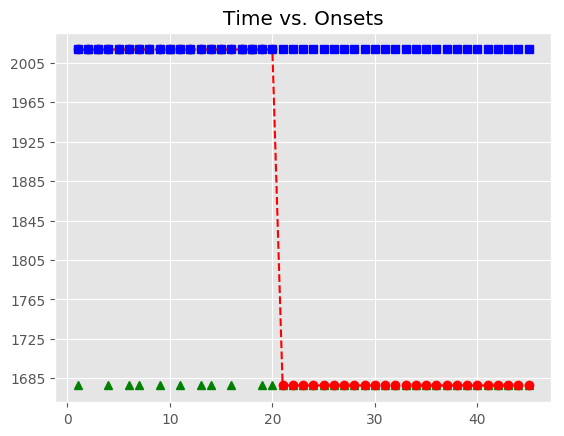

The file beside this chart, header and first rows:
, Asynchrony, Tap Onset, Test, True Onset, User ID, IOI, Max, Min, Sanitized Tap Onset, Sanitized Asynchrony, Sanitized Mean Asynchrony, Sanitized Std Dev Asynchrony, Mean Asynchrony, Std Dev Asynchrony, Missed Taps, Phase Correction Response
1, 232.2, 2018-07-20 21:16:49.506258, H1b4, 2018-07-20 21:16:49.274025, 128, 335.7, 2018-07-20 21:16:49.441854, 2018-07-20 21:16:49.106029, , , 35.24, 112.1, 4350, 2801, 36, 
2, 445.3, 2018-07-20 21:16:50.054991, H1b4, 2018-07-20 21:16:49.609683, 128, 319.9, 2018-07-20 21:16:49.769647, 2018-07-20 21:16:49.441854, 2018-07-20 21:16:49.506258, -103.4, 35.24, 112.1, 4350, 2801, 36, 228.8
3, 833.4, 2018-07-20 21:16:50.762997, H1b4, 2018-07-20 21:16:49.929611, 128, 335.8, 2018-07-20 21:16:50.097512, 2018-07-20 21:16:49.769647, 2018-07-20 21:16:50.054991, 125.4, 35.24, 112.1, 4350, 2801, 36, 
4, 1267, 2018-07-20 21:16:51.532757, H1b4, 2018-07-20 21:16:50.265414, 128, 336, 2018-07-20 21:16:50.433414, 2018-07-20 21:16:50.097512, , , 35.24, 112.1, 4350, 2801, 36, 
5, 1693, 2018-07-20 21:16:52.294445, H1b4, 2018-07-20 21:16:50.601413, 128, 335.8, 2018-07-20 21:16:50.769331, 2018-07-20 21:16:50.433414, 2018-07-20 21:16:50.762997, 161.6, 35.24, 112.1, 4350, 2801, 36, 
6, 2127, 2018-07-20 21:16:53.064356, H1b4, 2018-07-20 21:16:50.937249, 128, 335.7, 2018-07-20 21:16:51.105100, 2018-07-20 21:16:50.769331, , , 35.24, 112.1, 4350, 2801, 36, 
7, 2655, 2018-07-20 21:16:53.928089, H1b4, 2018-07-20 21:16:51.272951, 128, 319.9, 2018-07-20 21:16:51.432909, 2018-07-20 21:16:51.105100, , , 35.24, 112.1, 4350, 2801, 36, 
8, 2888, 2018-07-20 21:16:54.480452, H1b4, 2018-07-20 21:16:51.592866, 128, 335.9, 2018-07-20 21:16:51.760798, 2018-07-20 21:16:51.432909, 2018-07-20 21:16:51.532757, -60.11, 35.24, 112.1, 4350, 2801, 36, 
9, 3162, 2018-07-20 21:16:55.090455, H1b4, 2018-07-20 21:16:51.928730, 128, 335.8, 2018-07-20 21:16:52.096606, 2018-07-20 21:16:51.760798, , , 35.24, 112.1, 4350, 2801, 36, 
10, 3711, 2018-07-20 21:16:55.975031, H1b4, 2018-07-20 21:16:52.264482, 128, 336.1, 2018-07-20 21:16:52.432554, 2018-07-20 21:16:52.096606, 2018-07-20 21:16:52.294445, 29.96, 35.24, 112.1, 4350, 2801, 36, 
11, 4463, 2018-07-20 21:16:57.064082, H1b4, 2018-07-20 21:16:52.600626, 128, 335.8, 2018-07-20 21:16:52.768515, 2018-07-20 21:16:52.432554, , , 35.24, 112.1, 4350, 2801, 36, 
12, 5106, 2018-07-20 21:16:58.042454, H1b4, 2018-07-20 21:16:52.936405, 128, 319.7, 2018-07-20 21:16:53.096256, 2018-07-20 21:16:52.768515, 2018-07-20 21:16:53.064356, 128, 35.24, 112.1, 4350, 2801, 36, 
13, 5859, 2018-07-20 21:16:59.115169, H1b4, 2018-07-20 21:16:53.256106, 128, 335.8, 2018-07-20 21:16:53.423982, 2018-07-20 21:16:53.096256, , , 35.24, 112.1, 4350, 2801, 36, 
14, 6510, 2018-07-20 21:17:00.101945, H1b4, 2018-07-20 21:16:53.591858, 128, 336.3, 2018-07-20 21:16:53.760012, 2018-07-20 21:16:53.423982, , , 35.24, 112.1, 4350, 2801, 36, 
15, 6726, 2018-07-20 21:17:00.654259, H1b4, 2018-07-20 21:16:53.928165, 128, 335.8, 2018-07-20 21:16:54.096044, 2018-07-20 21:16:53.760012, 2018-07-20 21:16:53.928089, -0.076, 35.24, 112.1, 4350, 2801, 36, 
16, 7090, 2018-07-20 21:17:01.354351, H1b4, 2018-07-20 21:16:54.263922, 128, 335.7, 2018-07-20 21:16:54.431769, 2018-07-20 21:16:54.096044, , , 35.24, 112.1, 4350, 2801, 36, 
17, 7574, 2018-07-20 21:17:02.173449, H1b4, 2018-07-20 21:16:54.599616, 128, 335.8, 2018-07-20 21:16:54.767505, 2018-07-20 21:16:54.431769, 2018-07-20 21:16:54.480452, -119.2, 35.24, 112.1, 4350, 2801, 36, 274.2
18, 7926, 2018-07-20 21:17:02.861106, H1b4, 2018-07-20 21:16:54.935394, 128, 319.9, 2018-07-20 21:16:55.095360, 2018-07-20 21:16:54.767505, 2018-07-20 21:16:55.090455, 155.1, 35.24, 112.1, 4350, 2801, 36, 
19, 8224, 2018-07-20 21:17:03.479359, H1b4, 2018-07-20 21:16:55.255326, 128, 336, 2018-07-20 21:16:55.423313, 2018-07-20 21:16:55.095360, , , 35.24, 112.1, 4350, 2801, 36, 
20, 8515, 2018-07-20 21:17:04.105863, H1b4, 2018-07-20 21:16:55.591300, 128, 335.8, 2018-07-20 21:16:55.759193, 2018-07-20 21:16:55.423313, , , 35.24, 112.1, 4350, 2801, 36, 
21, , , H1b4, 2018-07-20 21:16:55.927085, 128, 335.9, 2018-07-20 21:16:56.095024, 2018-07-20 21:16:55.759193, , , 35.24, 112.1, 4350, 2801, 36, 
22, , , H1b4, 2018-07-20 21:16:56.262963, 128, 335.8, 2018-07-20 21:16:56.430845, 2018-07-20 21:16:56.095024, , , 35.24, 112.1, 4350, 2801, 36, 
23, , , H1b4, 2018-07-20 21:16:56.598727, 128, 319.9, 2018-07-20 21:16:56.758680, 2018-07-20 21:16:56.430845, , , 35.24, 112.1, 4350, 2801, 36, 
24, , , H1b4, 2018-07-20 21:16:56.918633, 128, 335.9, 2018-07-20 21:16:57.086579, 2018-07-20 21:16:56.758680, , , 35.24, 112.1, 4350, 2801, 36, 
25, , , H1b4, 2018-07-20 21:16:57.254526, 128, 335.8, 2018-07-20 21:16:57.422416, 2018-07-20 21:16:57.086579, , , 35.24, 112.1, 4350, 2801, 36, 
26, , , H1b4, 2018-07-20 21:16:57.590306, 128, 335.8, 2018-07-20 21:16:57.758191, 2018-07-20 21:16:57.422416, , , 35.24, 112.1, 4350, 2801, 36, 
27, , , H1b4, 2018-07-20 21:16:57.926076, 128, 336.2, 2018-07-20 21:16:58.094188, 2018-07-20 21:16:57.758191, , , 35.24, 112.1, 4350, 2801, 36, 
28, , , H1b4, 2018-07-20 21:16:58.262300, 128, 319.8, 2018-07-20 21:16:58.422216, 2018-07-20 21:16:58.094188, , , 35.24, 112.1, 4350, 2801, 36, 
29, , , H1b4, 2018-07-20 21:16:58.582131, 128, 335.6, 2018-07-20 21:16:58.749921, 2018-07-20 21:16:58.422216, , , 35.24, 112.1, 4350, 2801, 36, 
30, , , H1b4, 2018-07-20 21:16:58.917711, 128, 336, 2018-07-20 21:16:59.085718, 2018-07-20 21:16:58.749921, , , 35.24, 112.1, 4350, 2801, 36, 
31, , , H1b4, 2018-07-20 21:16:59.253726, 128, 335.8, 2018-07-20 21:16:59.421626, 2018-07-20 21:16:59.085718, , , 35.24, 112.1, 4350, 2801, 36, 
32, , , H1b4, 2018-07-20 21:16:59.589527, 128, 336, 2018-07-20 21:16:59.757520, 2018-07-20 21:16:59.421626, , , 35.24, 112.1, 4350, 2801, 36, 
33, , , H1b4, 2018-07-20 21:16:59.925513, 128, 335.7, 2018-07-20 21:17:00.093374, 2018-07-20 21:16:59.757520, , , 35.24, 112.1, 4350, 2801, 36, 
34, , , H1b4, 2018-07-20 21:17:00.261235, 128, 319.6, 2018-07-20 21:17:00.421017, 2018-07-20 21:17:00.093374, , , 35.24, 112.1, 4350, 2801, 36, 
35, , , H1b4, 2018-07-20 21:17:00.580800, 128, 336, 2018-07-20 21:17:00.748806, 2018-07-20 21:17:00.421017, , , 35.24, 112.1, 4350, 2801, 36, 
36, , , H1b4, 2018-07-20 21:17:00.916812, 128, 336, 2018-07-20 21:17:01.084792, 2018-07-20 21:17:00.748806, , , 35.24, 112.1, 4350, 2801, 36, 
37, , , H1b4, 2018-07-20 21:17:01.252772, 128, 335.9, 2018-07-20 21:17:01.420738, 2018-07-20 21:17:01.084792, , , 35.24, 112.1, 4350, 2801, 36, 
38, , , H1b4, 2018-07-20 21:17:01.588704, 128, 335.8, 2018-07-20 21:17:01.756602, 2018-07-20 21:17:01.420738, , , 35.24, 112.1, 4350, 2801, 36, 
39, , , H1b4, 2018-07-20 21:17:01.924499, 128, 320, 2018-07-20 21:17:02.084507, 2018-07-20 21:17:01.756602, , , 35.24, 112.1, 4350, 2801, 36, 
40, , , H1b4, 2018-07-20 21:17:02.244516, 128, 335.8, 2018-07-20 21:17:02.412427, 2018-07-20 21:17:02.084507, , , 35.24, 112.1, 4350, 2801, 36, 
41, , , H1b4, 2018-07-20 21:17:02.580337, 128, 335.7, 2018-07-20 21:17:02.748201, 2018-07-20 21:17:02.412427, , , 35.24, 112.1, 4350, 2801, 36, 
42, , , H1b4, 2018-07-20 21:17:02.916066, 128, 336.1, 2018-07-20 21:17:03.084106, 2018-07-20 21:17:02.748201, , , 35.24, 112.1, 4350, 2801, 36, 
43, , , H1b4, 2018-07-20 21:17:03.252146, 128, 335.7, 2018-07-20 21:17:03.419985, 2018-07-20 21:17:03.084106, , , 35.24, 112.1, 4350, 2801, 36, 
44, , , H1b4, 2018-07-20 21:17:03.587823, 128, 320, 2018-07-20 21:17:03.747817, 2018-07-20 21:17:03.419985, , , 35.24, 112.1, 4350, 2801, 36, 
45, , , H1b4, 2018-07-20 21:17:03.907810, 128, 335.9, 2018-07-20 21:17:04.075778, 2018-07-20 21:17:03.747817, , , 35.24, 112.1, 4350, 2801, 36, 
